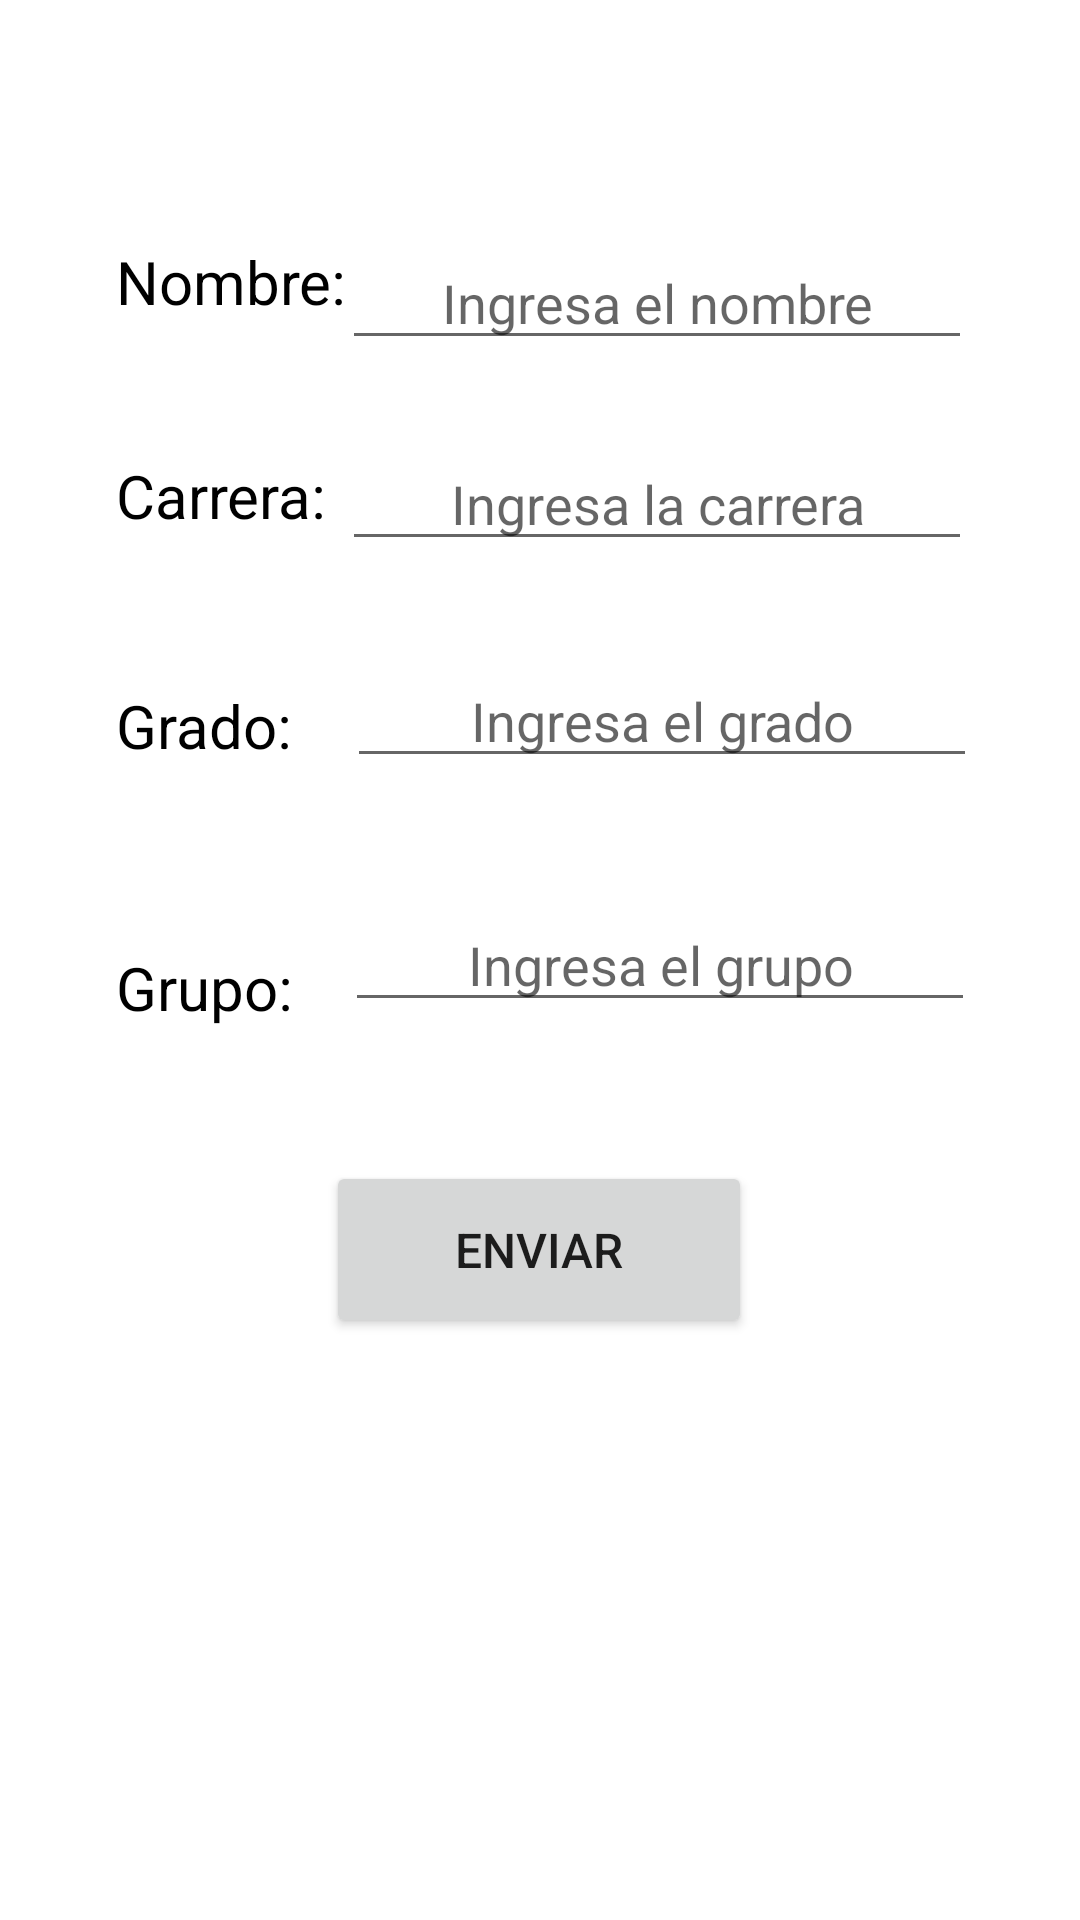

Android layout source for this screen:
<!-- AndroidManifest.xml: application theme Theme.Intent3febrero -->
<!-- res/layout/activity_main.xml -->
<?xml version="1.0" encoding="utf-8"?>
<androidx.constraintlayout.widget.ConstraintLayout xmlns:android="http://schemas.android.com/apk/res/android"
    xmlns:app="http://schemas.android.com/apk/res-auto"
    xmlns:tools="http://schemas.android.com/tools"
    android:layout_width="match_parent"
    android:layout_height="match_parent"
    tools:context=".MainActivity">

    <TextView
        android:id="@+id/textView"
        android:layout_width="85dp"
        android:layout_height="33dp"
        android:layout_marginBottom="24dp"
        android:text="Nombre:"
        android:textColor="#000000"
        android:textSize="20sp"
        app:layout_constraintBottom_toTopOf="@+id/textView2"
        app:layout_constraintEnd_toEndOf="parent"
        app:layout_constraintHorizontal_bias="0.141"
        app:layout_constraintStart_toStartOf="parent"
        app:layout_constraintTop_toTopOf="parent"
        app:layout_constraintVertical_bias="0.848" />

    <TextView
        android:id="@+id/textView2"
        android:layout_width="85dp"
        android:layout_height="33dp"
        android:layout_marginBottom="24dp"
        android:text="Carrera:"
        android:textColor="#000000"
        android:textSize="20sp"
        app:layout_constraintBottom_toTopOf="@+id/textView3"
        app:layout_constraintEnd_toEndOf="parent"
        app:layout_constraintHorizontal_bias="0.141"
        app:layout_constraintStart_toStartOf="parent"
        app:layout_constraintTop_toTopOf="parent"
        app:layout_constraintVertical_bias="0.885" />

    <TextView
        android:id="@+id/textView3"
        android:layout_width="85dp"
        android:layout_height="33dp"
        android:layout_marginBottom="24dp"
        android:text="Grado:"
        android:textColor="#000000"
        android:textSize="20sp"
        app:layout_constraintBottom_toTopOf="@+id/textView4"
        app:layout_constraintEnd_toEndOf="parent"
        app:layout_constraintHorizontal_bias="0.141"
        app:layout_constraintStart_toStartOf="parent"
        app:layout_constraintTop_toTopOf="parent"
        app:layout_constraintVertical_bias="0.883" />

    <TextView
        android:id="@+id/textView4"
        android:layout_width="85dp"
        android:layout_height="33dp"
        android:layout_marginTop="24dp"
        android:text="Grupo:"
        android:textColor="#000000"
        android:textSize="20sp"
        app:layout_constraintBottom_toBottomOf="parent"
        app:layout_constraintEnd_toEndOf="parent"
        app:layout_constraintHorizontal_bias="0.141"
        app:layout_constraintStart_toStartOf="parent"
        app:layout_constraintTop_toTopOf="parent" />

    <Button
        android:id="@+id/btnEnviar"
        android:layout_width="142dp"
        android:layout_height="59dp"
        android:text="Enviar"
        android:textSize="16sp"
        app:layout_constraintBottom_toBottomOf="parent"
        app:layout_constraintEnd_toEndOf="parent"
        app:layout_constraintHorizontal_bias="0.498"
        app:layout_constraintStart_toStartOf="parent"
        app:layout_constraintTop_toTopOf="parent"
        app:layout_constraintVertical_bias="0.666" />

    <EditText
        android:id="@+id/txtNombre"
        android:layout_width="wrap_content"
        android:layout_height="wrap_content"
        android:ems="10"
        android:gravity="center"
        android:hint="Ingresa el nombre"
        android:inputType="textPersonName"
        app:layout_constraintBottom_toTopOf="@+id/txtCarrera"
        app:layout_constraintEnd_toEndOf="parent"
        app:layout_constraintHorizontal_bias="0.761"
        app:layout_constraintStart_toStartOf="parent"
        app:layout_constraintTop_toTopOf="parent"
        app:layout_constraintVertical_bias="0.753" />

    <EditText
        android:id="@+id/txtCarrera"
        android:layout_width="wrap_content"
        android:layout_height="wrap_content"
        android:ems="10"
        android:gravity="center"
        android:hint="Ingresa la carrera"
        android:inputType="textPersonName"
        app:layout_constraintBottom_toTopOf="@+id/txtGrado"
        app:layout_constraintEnd_toEndOf="parent"
        app:layout_constraintHorizontal_bias="0.761"
        app:layout_constraintStart_toStartOf="parent"
        app:layout_constraintTop_toTopOf="parent"
        app:layout_constraintVertical_bias="0.825" />

    <EditText
        android:id="@+id/txtGrado"
        android:layout_width="wrap_content"
        android:layout_height="wrap_content"
        android:ems="10"
        android:gravity="center"
        android:hint="Ingresa el grado"
        android:inputType="textPersonName"
        app:layout_constraintBottom_toTopOf="@+id/txtGrupo"
        app:layout_constraintEnd_toEndOf="parent"
        app:layout_constraintHorizontal_bias="0.771"
        app:layout_constraintStart_toStartOf="parent"
        app:layout_constraintTop_toTopOf="parent"
        app:layout_constraintVertical_bias="0.845" />

    <EditText
        android:id="@+id/txtGrupo"
        android:layout_width="wrap_content"
        android:layout_height="wrap_content"
        android:ems="10"
        android:gravity="center"
        android:hint="Ingresa el grupo"
        android:inputType="textPersonName"
        app:layout_constraintBottom_toTopOf="@+id/btnEnviar"
        app:layout_constraintEnd_toEndOf="parent"
        app:layout_constraintHorizontal_bias="0.766"
        app:layout_constraintStart_toStartOf="parent"
        app:layout_constraintTop_toTopOf="parent"
        app:layout_constraintVertical_bias="0.866" />
</androidx.constraintlayout.widget.ConstraintLayout>
<!-- resources referenced by this layout -->
<resources>
  <style name="Theme.Intent3febrero" parent="Theme.MaterialComponents.DayNight.DarkActionBar">
          
          <item name="colorPrimary">@color/purple_500</item>
          <item name="colorPrimaryVariant">@color/purple_700</item>
          <item name="colorOnPrimary">@color/white</item>
          
          <item name="colorSecondary">@color/teal_200</item>
          <item name="colorSecondaryVariant">@color/teal_700</item>
          <item name="colorOnSecondary">@color/black</item>
          
          <item name="android:statusBarColor">?attr/colorPrimaryVariant</item>
          
      </style>
  <!-- not gathered from this repository: default colours our renderer supplied (Android Studio template values) -->
  <color name="purple_500">#FF6200EE</color>
  <color name="purple_700">#FF3700B3</color>
  <color name="teal_200">#FF03DAC5</color>
  <color name="teal_700">#FF018786</color>
  <color name="black">#FF000000</color>
  <color name="white">#FFFFFFFF</color>
</resources>
